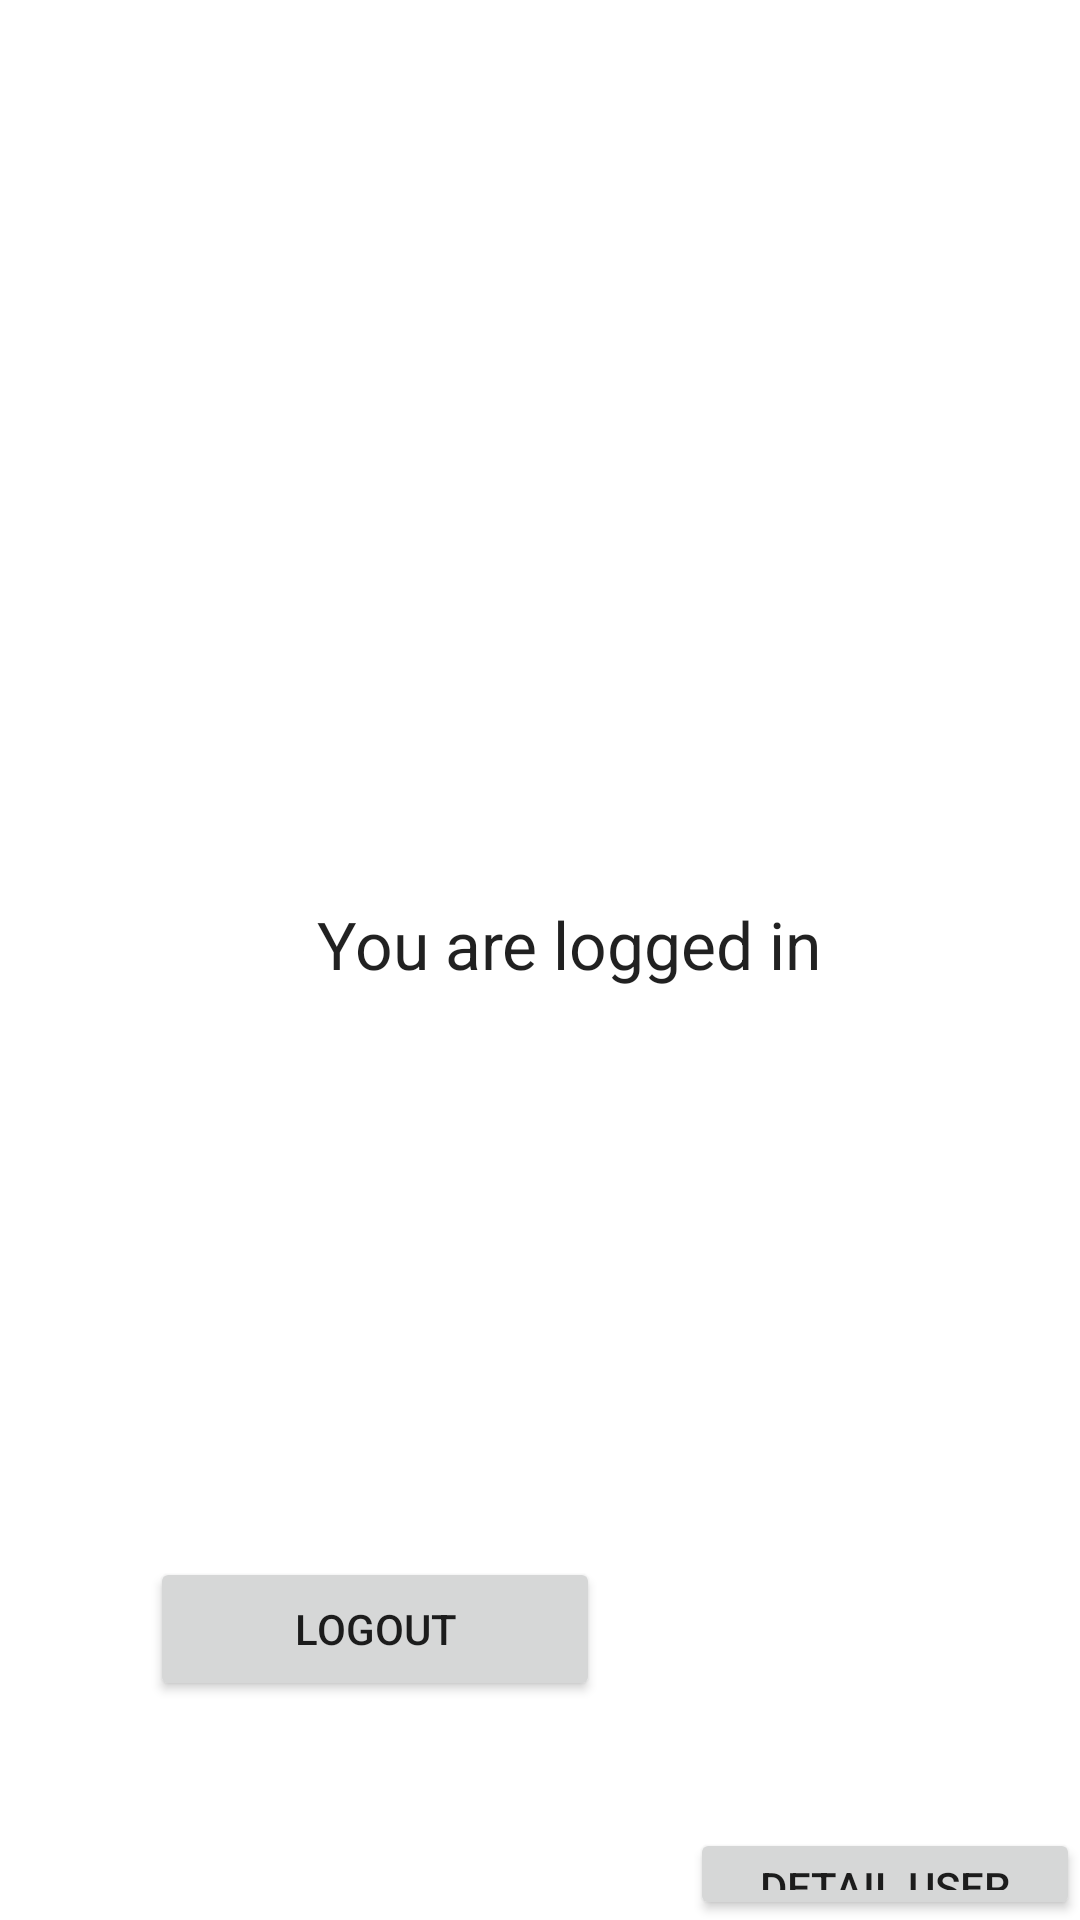

Produce the Android XML layout that renders to this screen, including the resource entries it uses.
<!-- AndroidManifest.xml: application theme Theme.Bismilah -->
<!-- res/layout/activity_isiannama.xml -->
<?xml version="1.0" encoding="utf-8"?>
<LinearLayout
    xmlns:android="http://schemas.android.com/apk/res/android"
    xmlns:app="http://schemas.android.com/apk/res-auto"
    xmlns:tools="http://schemas.android.com/tools"
    android:layout_width="match_parent"
    android:layout_height="match_parent"
    android:orientation="vertical"
    tools:context=".isiannama">



    <TextView
        android:layout_width="wrap_content"
        android:layout_height="wrap_content"
        android:text="You are logged in"
        android:layout_gravity="center_horizontal"
        android:layout_marginLeft="10dp"
        android:layout_marginTop="300dp"
        android:textAppearance="?android:attr/textAppearanceLarge"
        android:id="@+id/tvEmail" />

    <RelativeLayout
        android:layout_width="match_parent"
        android:layout_height="match_parent"
        android:orientation="horizontal"
        >
        <Button
            android:id="@+id/btndetail"
            android:layout_width="150dp"
            android:layout_height="wrap_content"
            android:layout_marginLeft="230dp"
            android:text="Detail User"
            android:layout_marginTop="280dp"/>

        <Button
            android:id="@+id/btnLogout"
            android:layout_width="150dp"
            android:layout_height="wrap_content"
            android:layout_marginLeft="50dp"
            android:layout_alignParentBottom="true"
            android:layout_marginBottom="73dp"
            android:text="Logout" />

    </RelativeLayout>



</LinearLayout>
<!-- resources referenced by this layout -->
<resources>
  <style name="Theme.Bismilah" parent="Theme.MaterialComponents.DayNight.DarkActionBar">
          
          <item name="colorPrimary">@color/purple_500</item>
          <item name="colorPrimaryVariant">@color/purple_700</item>
          <item name="colorOnPrimary">@color/white</item>
          
          <item name="colorSecondary">@color/teal_200</item>
          <item name="colorSecondaryVariant">@color/teal_700</item>
          <item name="colorOnSecondary">@color/black</item>
          
          <item name="android:statusBarColor" tools:targetApi="l">?attr/colorPrimaryVariant</item>
          
      </style>
  <!-- not gathered from this repository: default colours our renderer supplied (Android Studio template values) -->
  <color name="purple_500">#FF6200EE</color>
  <color name="purple_700">#FF3700B3</color>
  <color name="teal_200">#FF03DAC5</color>
  <color name="teal_700">#FF018786</color>
  <color name="black">#FF000000</color>
  <color name="white">#FFFFFFFF</color>
</resources>
